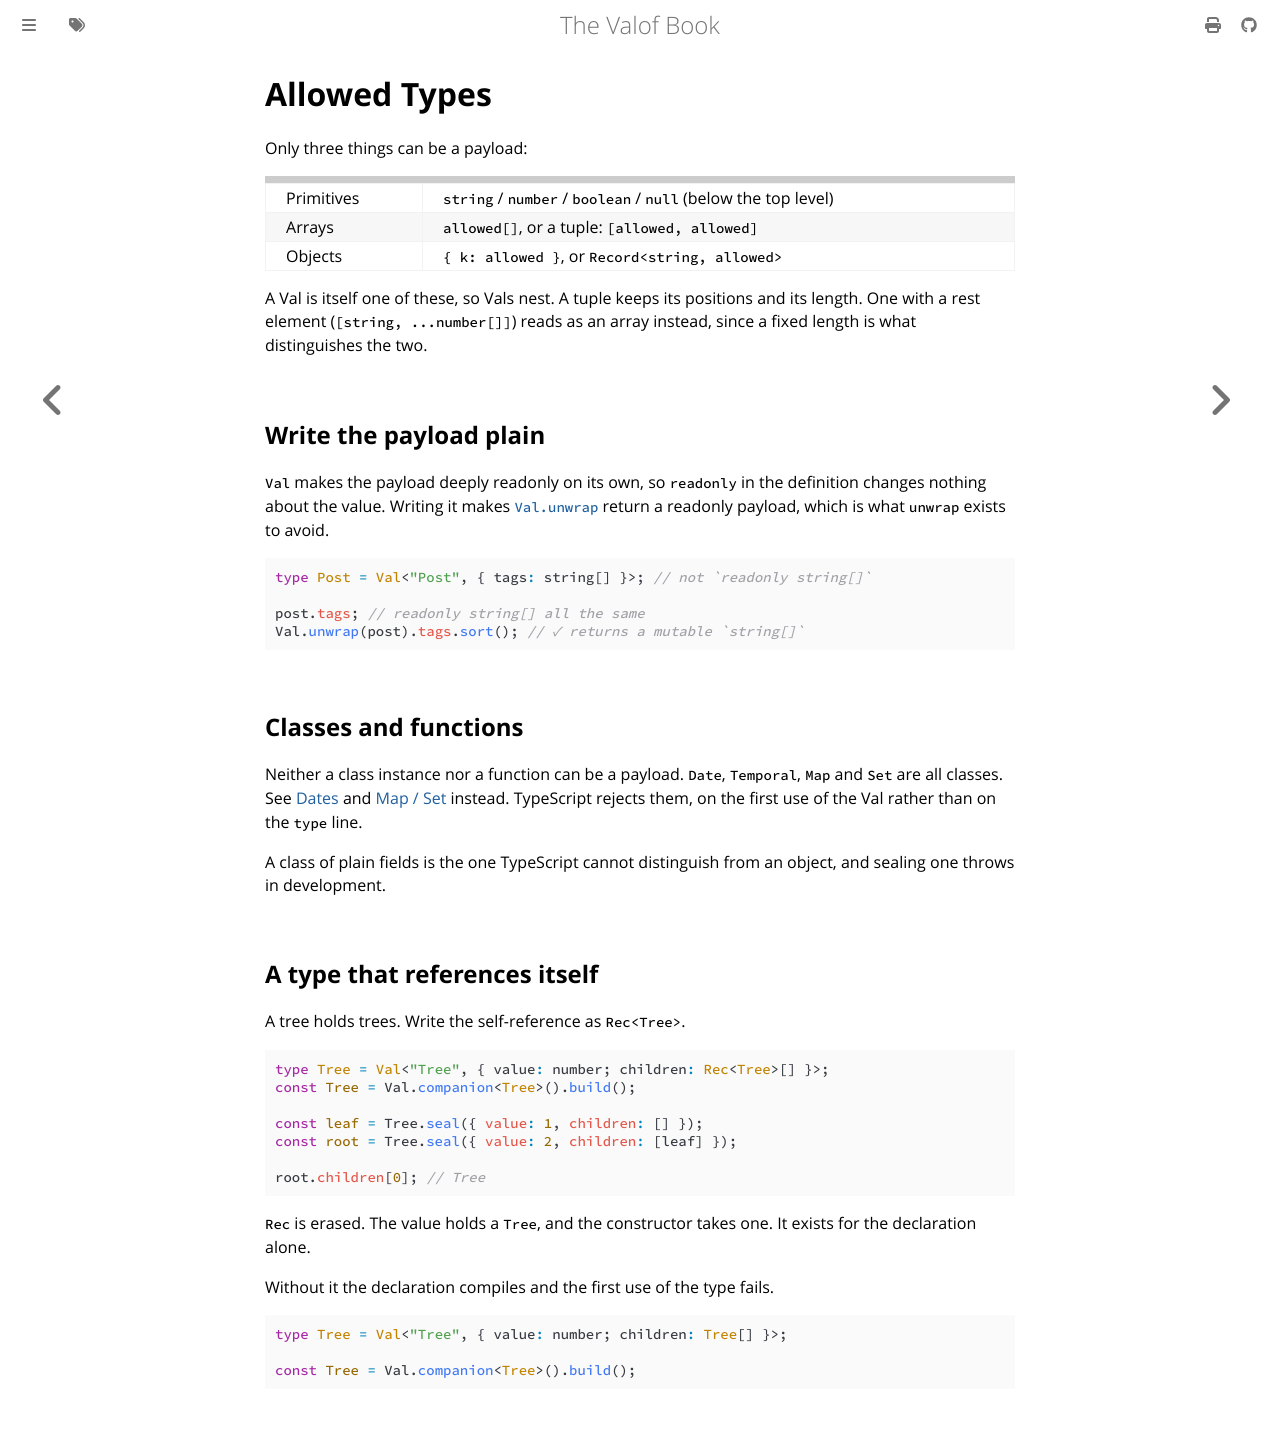

repository: jo16oh/valof · page: latest/allowed-types.html · generator: mdbook

# Allowed Types

Only three things can be a payload:

|            |                                                                |
| ---------- | -------------------------------------------------------------- |
| Primitives | `string` / `number` / `boolean` / `null` (below the top level) |
| Arrays     | `allowed[]`, or a tuple: `[allowed, allowed]`                  |
| Objects    | `{ k: allowed }`, or `Record<string, allowed>`                 |

A Val is itself one of these, so Vals nest. A tuple keeps its positions and its length. One with a
rest element (`[string, ...number[]]`) reads as an array instead, since a fixed length is what
distinguishes the two.

## Write the payload plain

`Val` makes the payload deeply readonly on its own, so `readonly` in the definition changes nothing
about the value. Writing it makes [`Val.unwrap`](utilities.md#valunwrap) return a readonly payload,
which is what `unwrap` exists to avoid.

```ts
import { Val } from "valof";

declare const post: Post;
// ---cut---
type Post = Val<"Post", { tags: string[] }>; // not `readonly string[]`

post.tags; // readonly string[] all the same
Val.unwrap(post).tags.sort(); // ✓ returns a mutable `string[]`
```

## Classes and functions

Neither a class instance nor a function can be a payload. `Date`, `Temporal`, `Map` and `Set` are
all classes. See [Dates](patterns.md#dates) and [Map / Set](patterns.md#map--set) instead.
TypeScript rejects them, on the first use of the Val rather than on the `type` line.

A class of plain fields is the one TypeScript cannot distinguish from an object, and sealing one
throws in development.

## A type that references itself

A tree holds trees. Write the self-reference as `Rec<Tree>`.

```ts
import { Val, type Rec } from "valof";

// ---cut---
type Tree = Val<"Tree", { value: number; children: Rec<Tree>[] }>;
const Tree = Val.companion<Tree>().build();

const leaf = Tree.seal({ value: 1, children: [] });
const root = Tree.seal({ value: 2, children: [leaf] });

root.children[0]; // Tree
```

`Rec` is erased. The value holds a `Tree`, and the constructor takes one. It exists for the
declaration alone.

Without it the declaration compiles and the first use of the type fails.

```ts
// @errors: 2589
import { Val } from "valof";

// ---cut---
type Tree = Val<"Tree", { value: number; children: Tree[] }>;

const Tree = Val.companion<Tree>().build();
```
